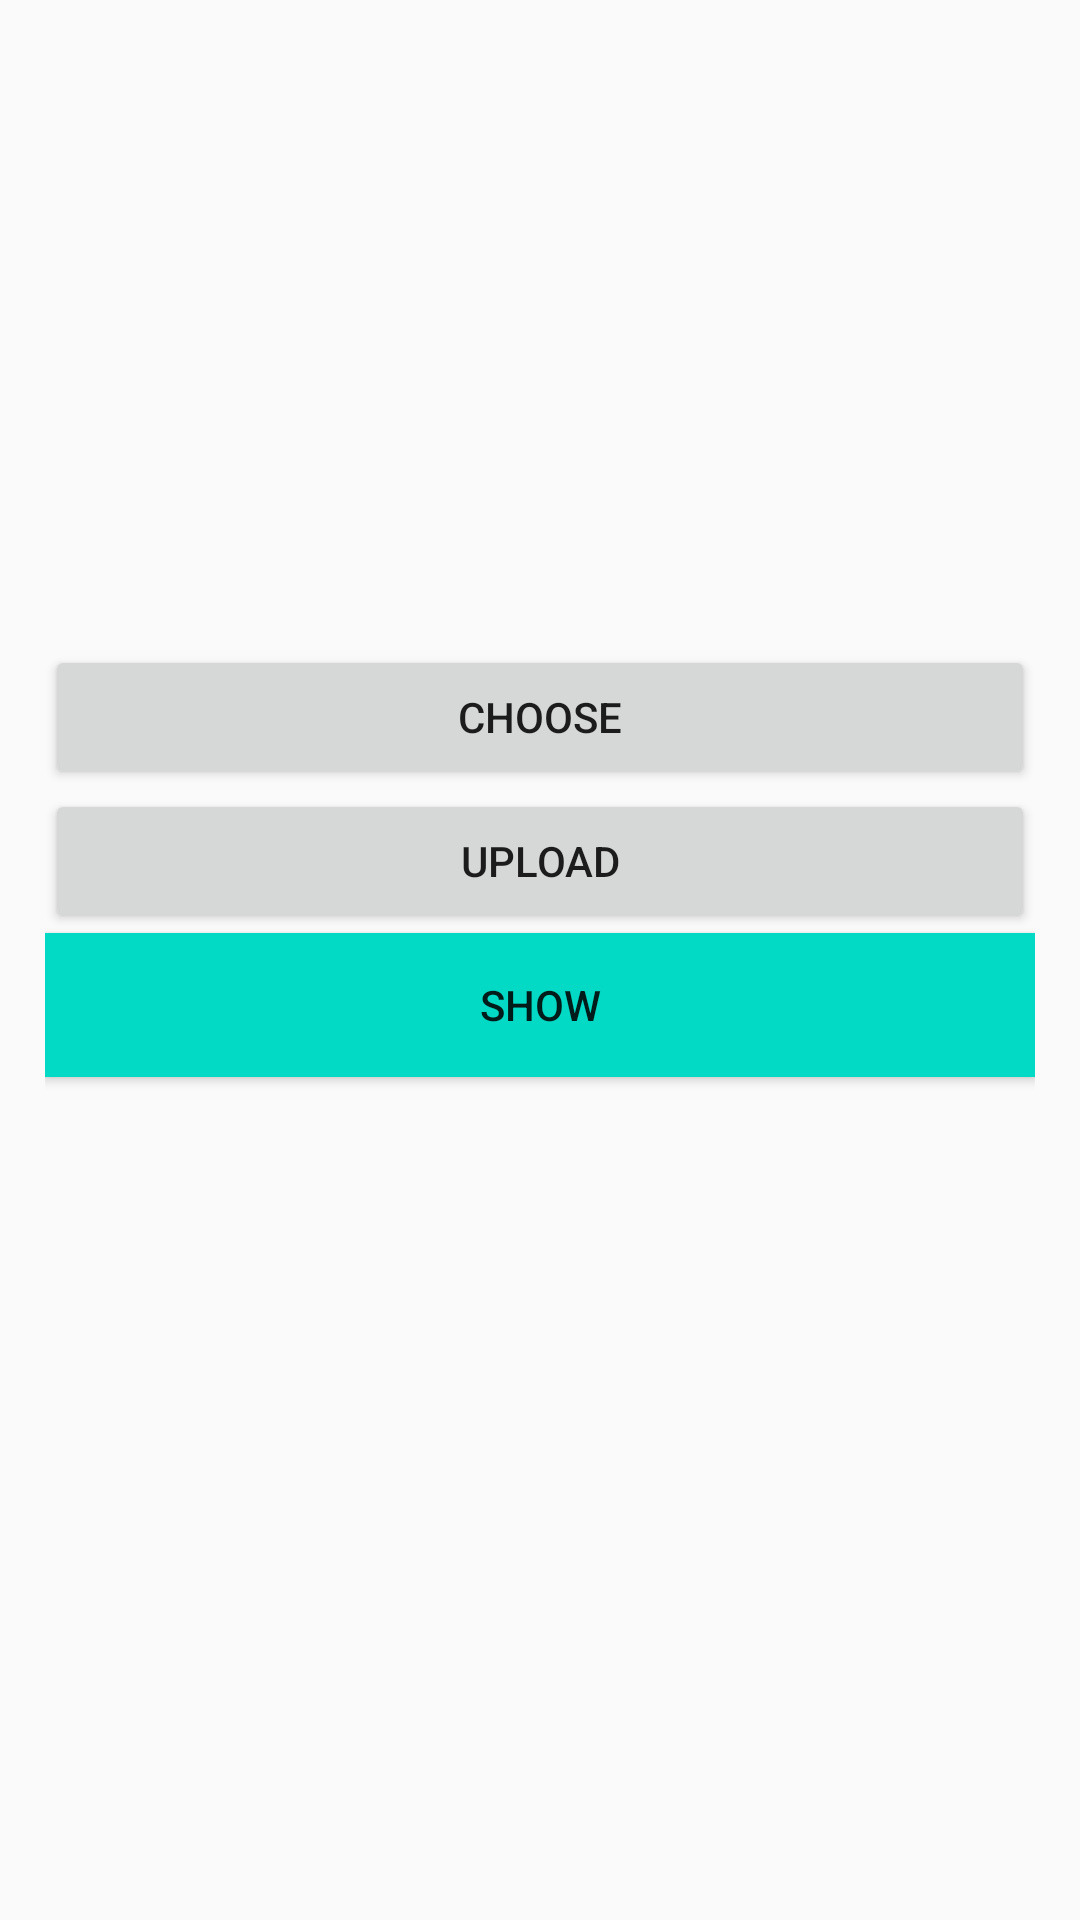

This screen was rendered from an Android layout file. Write that file and the resources it references.
<!-- AndroidManifest.xml: application theme AppTheme -->
<!-- res/layout/activity_upload_image.xml -->
<?xml version="1.0" encoding="utf-8"?>
<LinearLayout xmlns:android="http://schemas.android.com/apk/res/android"
    xmlns:tools="http://schemas.android.com/tools"
    android:layout_width="match_parent"
    android:layout_height="match_parent"
    android:paddingBottom="15dp"
    android:paddingLeft="15dp"
    android:paddingRight="15dp"
    android:paddingTop="15dp"
    tools:context=".UploadImageActivity"
    android:orientation="vertical">

    <ImageView
        android:layout_width="match_parent"
        android:layout_height="200dp"
        android:id="@+id/image_view"/>

    <Button
        android:layout_width="match_parent"
        android:layout_height="wrap_content"
        android:text="Choose"
        android:id="@+id/choose"/>

    <Button
        android:layout_width="match_parent"
        android:layout_height="wrap_content"
        android:text="Upload"
        android:id="@+id/upload"/>
    <Button
        android:layout_width="match_parent"
        android:layout_height="wrap_content"
        android:text="show"
        android:background="@color/colorAccent"
        android:id="@+id/show"/>

</LinearLayout>
<!-- resources referenced by this layout -->
<resources>
  <style name="AppTheme" parent="Theme.AppCompat.Light.DarkActionBar">
          
          <item name="colorPrimary">@color/colorPrimary</item>
          <item name="colorPrimaryDark">@color/colorPrimaryDark</item>
          <item name="colorAccent">@color/colorAccent</item>
      </style>
  <!-- not gathered from this repository: default colours our renderer supplied (Android Studio template values) -->
  <color name="colorPrimary">#FF6200EE</color>
  <color name="colorPrimaryDark">#FF3700B3</color>
  <color name="colorAccent">#FF03DAC5</color>
</resources>
